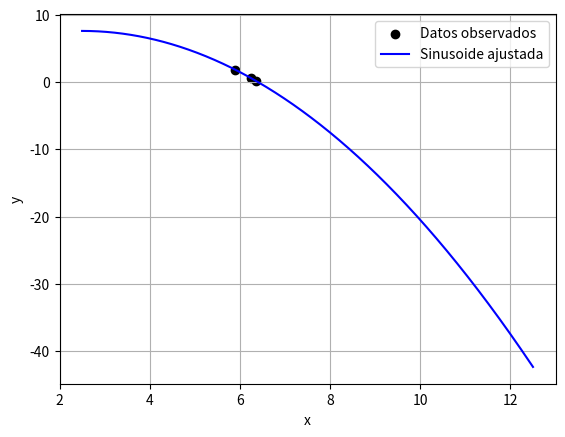

Recreate this plot in Python.
import numpy as np
import matplotlib.pyplot as plt
import os

def myFunction(x):
        return -0.5*x**2 + 2.5*x + 4.5  # Example: a quadratic function

def metodosCerrados(xl: int, xu: int, repeticiones: int, xrArray, yrArray):
	x = 0
	xr = 0
	os.system('cls')
	print("--------------------------------------------------------------------------------------------------")
	while x < repeticiones:
		funcionXl = myFunction(xl)
		functionXu = myFunction(xu)
		xrViejo = xr

		#xr = (xl + xu) / 2 #Metodo de biseccion
		xr = xu - ((functionXu)*(xl-xu))/(funcionXl-functionXu) #Metodo de falsa posicion
		
		funcionXr = myFunction(xr)
		xrArray.insert(x, xr)
		yrArray.insert(x, funcionXr)
		if(x != 0):
			errorRelativo = ((xr - xrViejo)/xr)  * 100
			print("Error relativo porcental: " + str(errorRelativo) + " %")
		x += 1
		print(str(x))
		print("	XL:    " + str(xl) + " / " + str(funcionXl))
		print("	XU:    " + str(xu) + " / " + str(functionXu))
		print("	XR:    " + str(xr) + " / " + str(funcionXr))
		print("	")
		if (funcionXr*funcionXl > 0):
			xl = xr
		else:
			xu = xr
	print("--------------------------------------------------------------------------------------------------")

xrArray = []
yrArray = []

metodosCerrados(5, 10, 3, xrArray, yrArray)
t_continuo = np.linspace(2.5, 12.5, 1000)
plt.scatter(xrArray, yrArray, color='black', label='Datos observados')
plt.plot(t_continuo, myFunction(t_continuo), 'b-', label='Sinusoide ajustada')
plt.xlabel('x')
plt.ylabel('y')
plt.legend()
plt.grid()
plt.show()